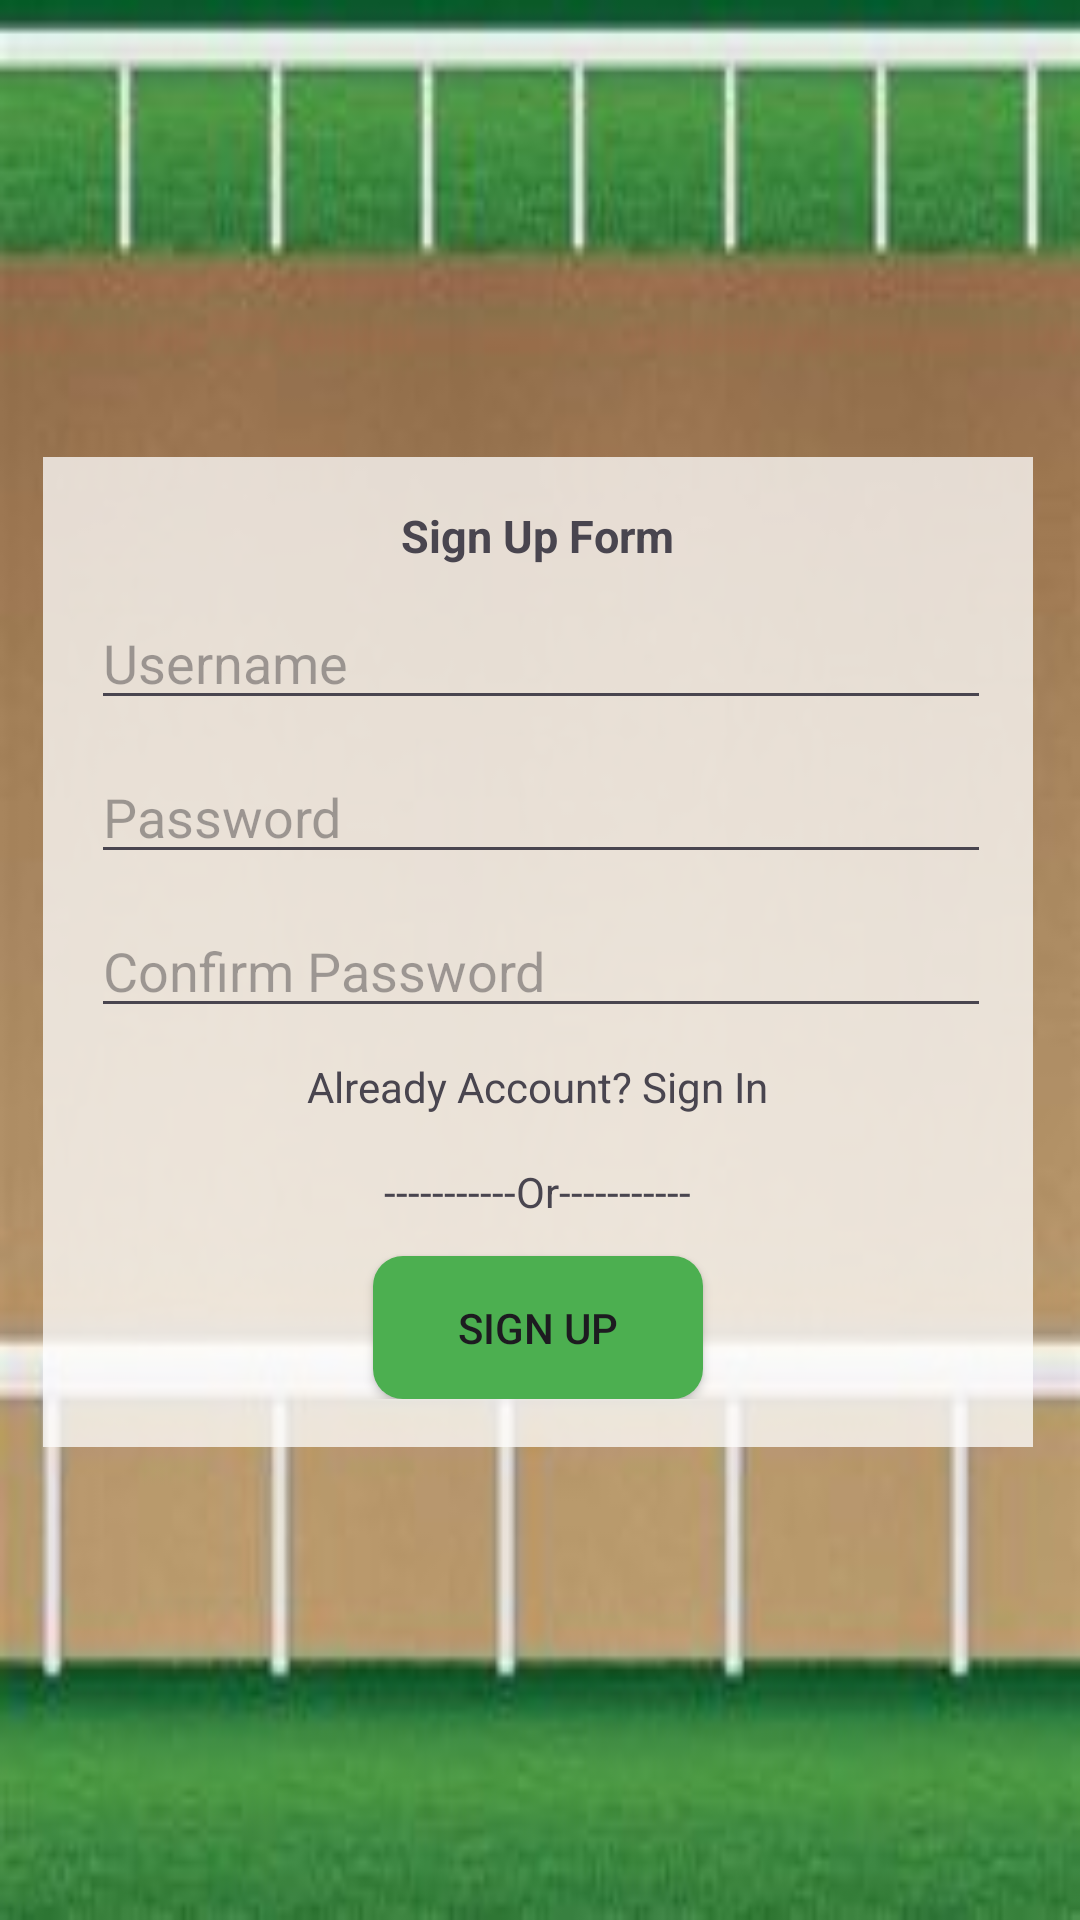

Reconstruct the res/layout file that produces this screen, plus the resources it refers to.
<!-- AndroidManifest.xml: application theme Theme.CaCuoc -->
<!-- res/layout/activity_sign_up.xml -->
<?xml version="1.0" encoding="utf-8"?>
<androidx.constraintlayout.widget.ConstraintLayout xmlns:android="http://schemas.android.com/apk/res/android"
    xmlns:app="http://schemas.android.com/apk/res-auto"
    xmlns:tools="http://schemas.android.com/tools"
    android:id="@+id/signIn"
    android:layout_width="match_parent"
    android:layout_height="match_parent"
    android:background="@drawable/bgcartoon"
    tools:context=".SignUpActivity">

    <LinearLayout
        android:id="@+id/linearLayout2"
        android:layout_width="330dp"
        android:layout_height="330dp"
        android:layout_margin="16dp"
        android:background="#BFFFFFFF"
        android:orientation="vertical"
        android:padding="16dp"
        app:layout_constraintBottom_toBottomOf="parent"
        app:layout_constraintEnd_toEndOf="parent"
        app:layout_constraintHorizontal_bias="0.903"
        app:layout_constraintStart_toStartOf="parent"
        app:layout_constraintTop_toTopOf="parent"
        app:layout_constraintVertical_bias="0.491">

        <TextView
            android:id="@+id/textView"
            android:layout_width="wrap_content"
            android:layout_height="wrap_content"
            android:layout_gravity="center_horizontal"
            android:layout_marginTop="0dp"
            android:text="Sign Up Form"
            android:textStyle="bold"
            android:textSize="15dp"/>

        <EditText
            android:id="@+id/etUserName"
            android:layout_width="300dp"
            android:layout_height="wrap_content"
            android:layout_marginTop="10dp"
            android:ems="10"
            android:hint="Username"
            android:inputType="text" />

        <EditText
            android:id="@+id/etPassword"
            android:layout_width="300dp"
            android:layout_height="wrap_content"
            android:layout_marginTop="10dp"
            android:ems="10"
            android:hint="Password"
            android:inputType="textPassword" />

        <EditText
            android:id="@+id/etConfirmPassword"
            android:layout_width="300dp"
            android:layout_height="wrap_content"
            android:layout_marginTop="10dp"
            android:ems="10"
            android:hint="Confirm Password"
            android:inputType="textPassword" />

        <TextView
            android:id="@+id/tvAlreadyAcc"
            android:layout_width="wrap_content"
            android:layout_height="wrap_content"
            android:layout_gravity="center_horizontal"
            android:layout_marginTop="10dp"
            android:text="Already Account? Sign In" />

        <TextView
            android:id="@+id/textView3"
            android:layout_width="wrap_content"
            android:layout_height="wrap_content"
            android:layout_gravity="center_horizontal"
            android:layout_marginTop="16dp"
            android:text="-----------Or-----------" />

        <Button
            android:id="@+id/btnSignUp"
            android:layout_width="110dp"
            android:layout_height="wrap_content"
            android:layout_gravity="center_horizontal"
            android:layout_marginTop="12dp"
            android:background="@drawable/border"
            android:text="SIGN UP"
            app:backgroundTint="@null" />

    </LinearLayout>

    <ImageView
        android:id="@+id/imageView"
        android:layout_width="239dp"
        android:layout_height="130dp"
        android:layout_marginStart="32dp"
        app:layout_constraintBottom_toBottomOf="parent"
        app:layout_constraintEnd_toStartOf="@+id/linearLayout2"
        app:layout_constraintHorizontal_bias="0.117"
        app:layout_constraintStart_toStartOf="parent"
        app:layout_constraintTop_toTopOf="parent"
        app:layout_constraintVertical_bias="0.424"
        app:srcCompat="@drawable/logowelcome" />

</androidx.constraintlayout.widget.ConstraintLayout>
<!-- resources referenced by this layout -->
<resources>
  <!-- drawable bgcartoon: jpg bitmap (drawable, 7154 bytes) -->
  <!-- drawable border (drawable) -->
  <?xml version="1.0" encoding="utf-8"?>
  
  <shape xmlns:android="http://schemas.android.com/apk/res/android"
      android:shape="rectangle">
      <solid android:color="#4CAF50"/>
      <corners android:radius="10dp"/>
  </shape>
  <!-- drawable logowelcome: png bitmap (drawable, 113040 bytes) -->
  <style name="Theme.CaCuoc" parent="Base.Theme.CaCuoc" />
  <style name="Base.Theme.CaCuoc" parent="Theme.Material3.DayNight.NoActionBar">
          
          
      </style>
</resources>
